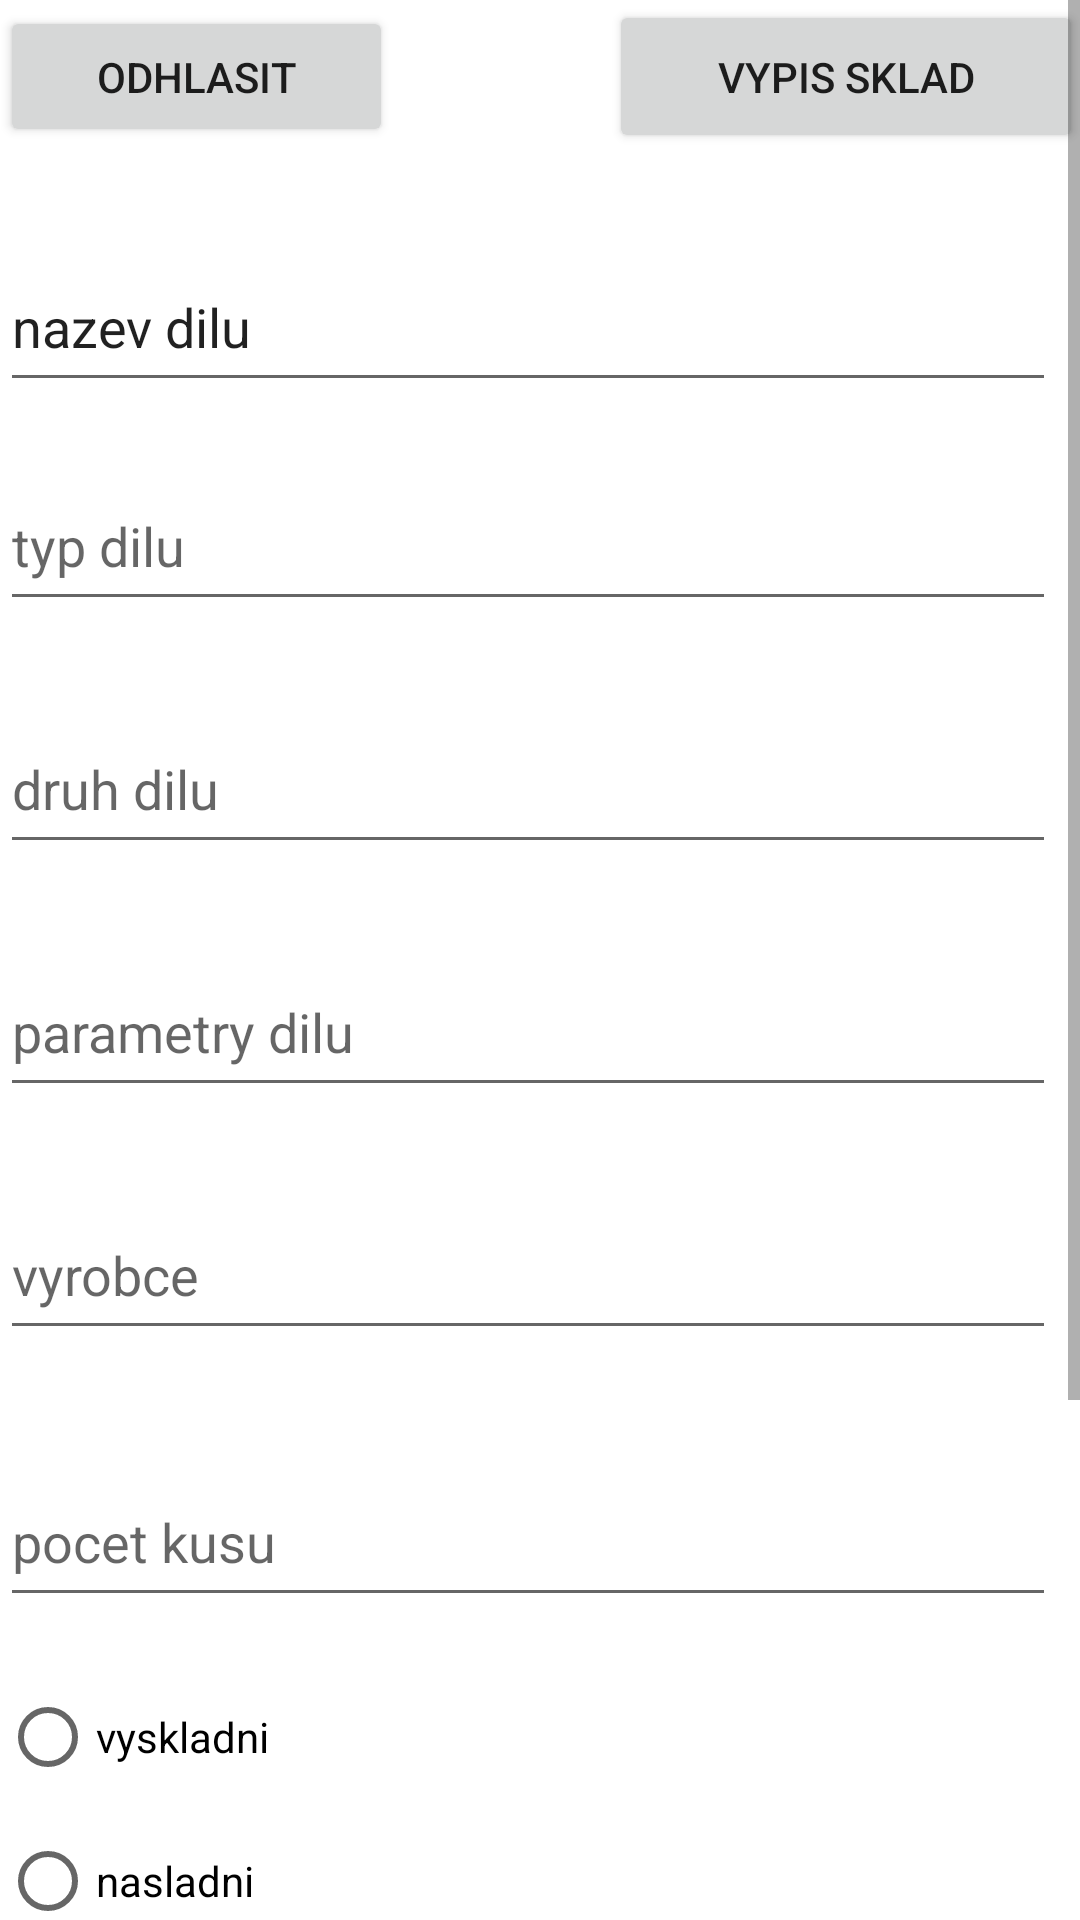

Layout XML and referenced resources for this Android screen:
<!-- AndroidManifest.xml: application theme Theme.UMTEprojekt -->
<!-- res/layout/activity_form_skald.xml -->
<?xml version="1.0" encoding="utf-8"?>
<ScrollView
    xmlns:android="http://schemas.android.com/apk/res/android"
    xmlns:app="http://schemas.android.com/apk/res-auto"
    xmlns:tools="http://schemas.android.com/tools"
    android:layout_width="fill_parent"
    android:layout_height="fill_parent">


<androidx.coordinatorlayout.widget.CoordinatorLayout
    android:layout_width="match_parent"
    android:layout_height="match_parent"
    tools:context=".ActivityFormSklad">


    <androidx.constraintlayout.motion.widget.MotionLayout

        android:id="@+id/constraintLayout"
        android:layout_width="match_parent"
        android:layout_height="878dp"
        app:layoutDescription="@xml/activity_form_skald_xml_constraintlayout_scene"
        app:layout_anchor="@+id/constraintLayout"
        app:layout_anchorGravity="center">

        <RelativeLayout
            android:id="@+id/relativeLayout"
            android:layout_width="match_parent"
            android:layout_height="match_parent">

            <LinearLayout
                android:layout_width="match_parent"
                android:layout_height="match_parent"
                android:orientation="vertical">

                <LinearLayout
                    android:id="@+id/linearLayout2"
                    android:layout_width="match_parent"
                    android:layout_height="81dp"
                    android:orientation="horizontal">

                    <Button
                        android:id="@+id/btnLoginOutSkladForm"
                        android:layout_width="131dp"
                        android:layout_height="47dp"
                        android:layout_marginEnd="32dp"
                        android:layout_marginBottom="48dp"
                        android:onClick="logout"
                        android:text="@string/odhlasit"
                        app:layout_constraintBottom_toTopOf="@+id/txtNazevDilu"
                        app:layout_constraintEnd_toStartOf="@+id/btnVypis"
                        app:layout_constraintTop_toTopOf="parent"
                        app:layout_constraintVertical_bias="1.0"
                        tools:ignore="MissingConstraints" />

                    <Button
                        android:id="@+id/btnVypisSklad"
                        android:layout_width="158dp"
                        android:layout_height="51dp"
                        android:layout_marginStart="40dp"
                        android:layout_marginBottom="44dp"
                        android:text="Vypis Sklad"
                        app:layout_constraintBottom_toTopOf="@+id/txtNazevDilu"
                        app:layout_constraintStart_toEndOf="@+id/btnLoginOut"
                        app:layout_constraintTop_toTopOf="parent"
                        app:layout_constraintVertical_bias="1.0"
                        tools:ignore="MissingConstraints" />
                </LinearLayout>

                <LinearLayout
                    android:id="@+id/linearLayout3"
                    android:layout_width="match_parent"
                    android:layout_height="651dp"
                    android:orientation="vertical"
                    tools:layout_editor_absoluteY="878dp">

                    <EditText
                        android:id="@+id/txtNazevDilu"
                        android:layout_width="352dp"
                        android:layout_height="53dp"
                        android:layout_marginBottom="20dp"

                        android:hint="nazev Dilu"
                        android:text="@string/nazev_dilu"
                        app:layout_constraintBottom_toTopOf="@+id/txtTypDiliu"
                        tools:ignore="MissingConstraints"
                        tools:layout_editor_absoluteX="29dp" />

                    <EditText
                        android:id="@+id/txtTypDiliu"
                        android:layout_width="352dp"
                        android:layout_height="53dp"
                        android:layout_marginBottom="28dp"

                        android:hint="typ dilu"
                        app:layout_constraintBottom_toTopOf="@+id/txtDruhDilu"
                        tools:ignore="MissingConstraints"
                        tools:layout_editor_absoluteX="29dp" />

                    <EditText
                        android:id="@+id/txtDruhDilu"
                        android:layout_width="352dp"
                        android:layout_height="53dp"
                        android:layout_marginBottom="28dp"
                        android:ems="10"
                        android:hint="druh dilu"
                        android:inputType="textPersonName"
                        app:layout_constraintBottom_toTopOf="@+id/txtParametryDilu"
                        tools:ignore="MissingConstraints"
                        tools:layout_editor_absoluteX="29dp" />

                    <EditText
                        android:id="@+id/txtParametryDilu"
                        android:layout_width="352dp"
                        android:layout_height="53dp"
                        android:layout_marginBottom="28dp"
                        android:ems="10"
                        android:hint="parametry dilu"
                        android:inputType="textPersonName"
                        app:layout_constraintBottom_toTopOf="@+id/txtVyrobce"
                        tools:ignore="MissingConstraints"
                        tools:layout_editor_absoluteX="29dp" />

                    <EditText
                        android:id="@+id/txtVyrobce"
                        android:layout_width="352dp"
                        android:layout_height="53dp"
                        android:layout_marginBottom="36dp"
                        android:ems="10"
                        android:hint="vyrobce"
                        android:inputType="textPersonName"
                        app:layout_constraintBottom_toTopOf="@+id/txtPocetKusu"
                        tools:ignore="MissingConstraints"
                        tools:layout_editor_absoluteX="29dp" />

                    <EditText
                        android:id="@+id/txtPocetKusu"
                        android:layout_width="352dp"
                        android:layout_height="53dp"
                        android:layout_marginBottom="16dp"
                        android:ems="10"
                        android:hint="pocet kusu"
                        android:inputType="textPersonName"
                        app:layout_constraintBottom_toTopOf="@+id/btnSekenKodu"
                        tools:ignore="MissingConstraints"
                        tools:layout_editor_absoluteX="38dp" />

                    <RadioGroup
                        android:id="@+id/radioGroup"
                        android:layout_width="203dp"
                        android:layout_height="157dp"
                        app:layout_constraintBottom_toTopOf="@+id/btnOK"
                        tools:ignore="MissingConstraints"
                        tools:layout_editor_absoluteX="66dp">

                        <RadioButton
                            android:id="@+id/radioVyskladni"
                            android:layout_width="match_parent"
                            android:layout_height="wrap_content"
                            android:text="vyskladni" />


                        <RadioButton
                            android:id="@id/radioNaskladni"
                            android:layout_width="match_parent"
                            android:layout_height="wrap_content"
                            android:text="nasladni"
                            tools:ignore="DuplicateIds" />

                        <RadioButton
                            android:id="@+id/radioNovyDil"
                            android:layout_width="match_parent"
                            android:layout_height="wrap_content"
                            android:text="noy dil" />

                    </RadioGroup>

                </LinearLayout>

                <LinearLayout
                    android:id="@+id/linearLayout"
                    android:layout_width="match_parent"
                    android:layout_height="177dp"
                    android:orientation="horizontal"
                    tools:layout_editor_absoluteY="50dp">

                    <Button
                        android:id="@+id/btnVymazFormular"
                        android:layout_width="144dp"
                        android:layout_height="51dp"
                        android:text="Vymaz formular"
                        tools:ignore="MissingConstraints"
                        tools:layout_editor_absoluteX="204dp"
                        tools:layout_editor_absoluteY="758dp" />

                    <Button
                        android:id="@+id/btnOK"
                        android:layout_width="150dp"
                        android:layout_height="57dp"
                        android:text="ok"
                        tools:ignore="MissingConstraints"
                        tools:layout_editor_absoluteX="38dp"
                        tools:layout_editor_absoluteY="752dp" />

                    <Button
                        android:id="@+id/btnSekenKodu"
                        android:layout_width="152dp"
                        android:layout_height="67dp"
                        android:layout_marginBottom="32dp"
                        android:onClick="nactiQR"
                        android:text="Nacti QR kod"
                        app:layout_constraintBottom_toTopOf="@+id/radioGroup2"
                        tools:ignore="MissingConstraints"
                        tools:layout_editor_absoluteX="87dp" />

                    <RadioButton
                        android:id="@+id/radioNaskladni"
                        android:layout_width="match_parent"
                        android:layout_height="wrap_content"
                        android:text="@string/vskladni" />

                </LinearLayout>
            </LinearLayout>

        </RelativeLayout>

    </androidx.constraintlayout.motion.widget.MotionLayout>

</androidx.coordinatorlayout.widget.CoordinatorLayout>
    </ScrollView>
<!-- resources referenced by this layout -->
<resources>
  <string name="nazev_dilu">nazev dilu</string>
  <string name="odhlasit">Odhlasit</string>
  <style name="Theme.UMTEprojekt" parent="Theme.MaterialComponents.DayNight.DarkActionBar">
          
          <item name="colorPrimary">@color/purple_500</item>
          <item name="colorPrimaryVariant">@color/purple_700</item>
          <item name="colorOnPrimary">@color/white</item>
          
          <item name="colorSecondary">@color/teal_200</item>
          <item name="colorSecondaryVariant">@color/teal_700</item>
          <item name="colorOnSecondary">@color/black</item>
          
          <item name="android:statusBarColor" tools:targetApi="l">?attr/colorPrimaryVariant</item>
          
      </style>
  <!-- not gathered from this repository: default colours our renderer supplied (Android Studio template values) -->
  <color name="purple_500">#FF6200EE</color>
  <color name="purple_700">#FF3700B3</color>
  <color name="teal_200">#FF03DAC5</color>
  <color name="teal_700">#FF018786</color>
  <color name="black">#FF000000</color>
  <color name="white">#FFFFFFFF</color>
</resources>
